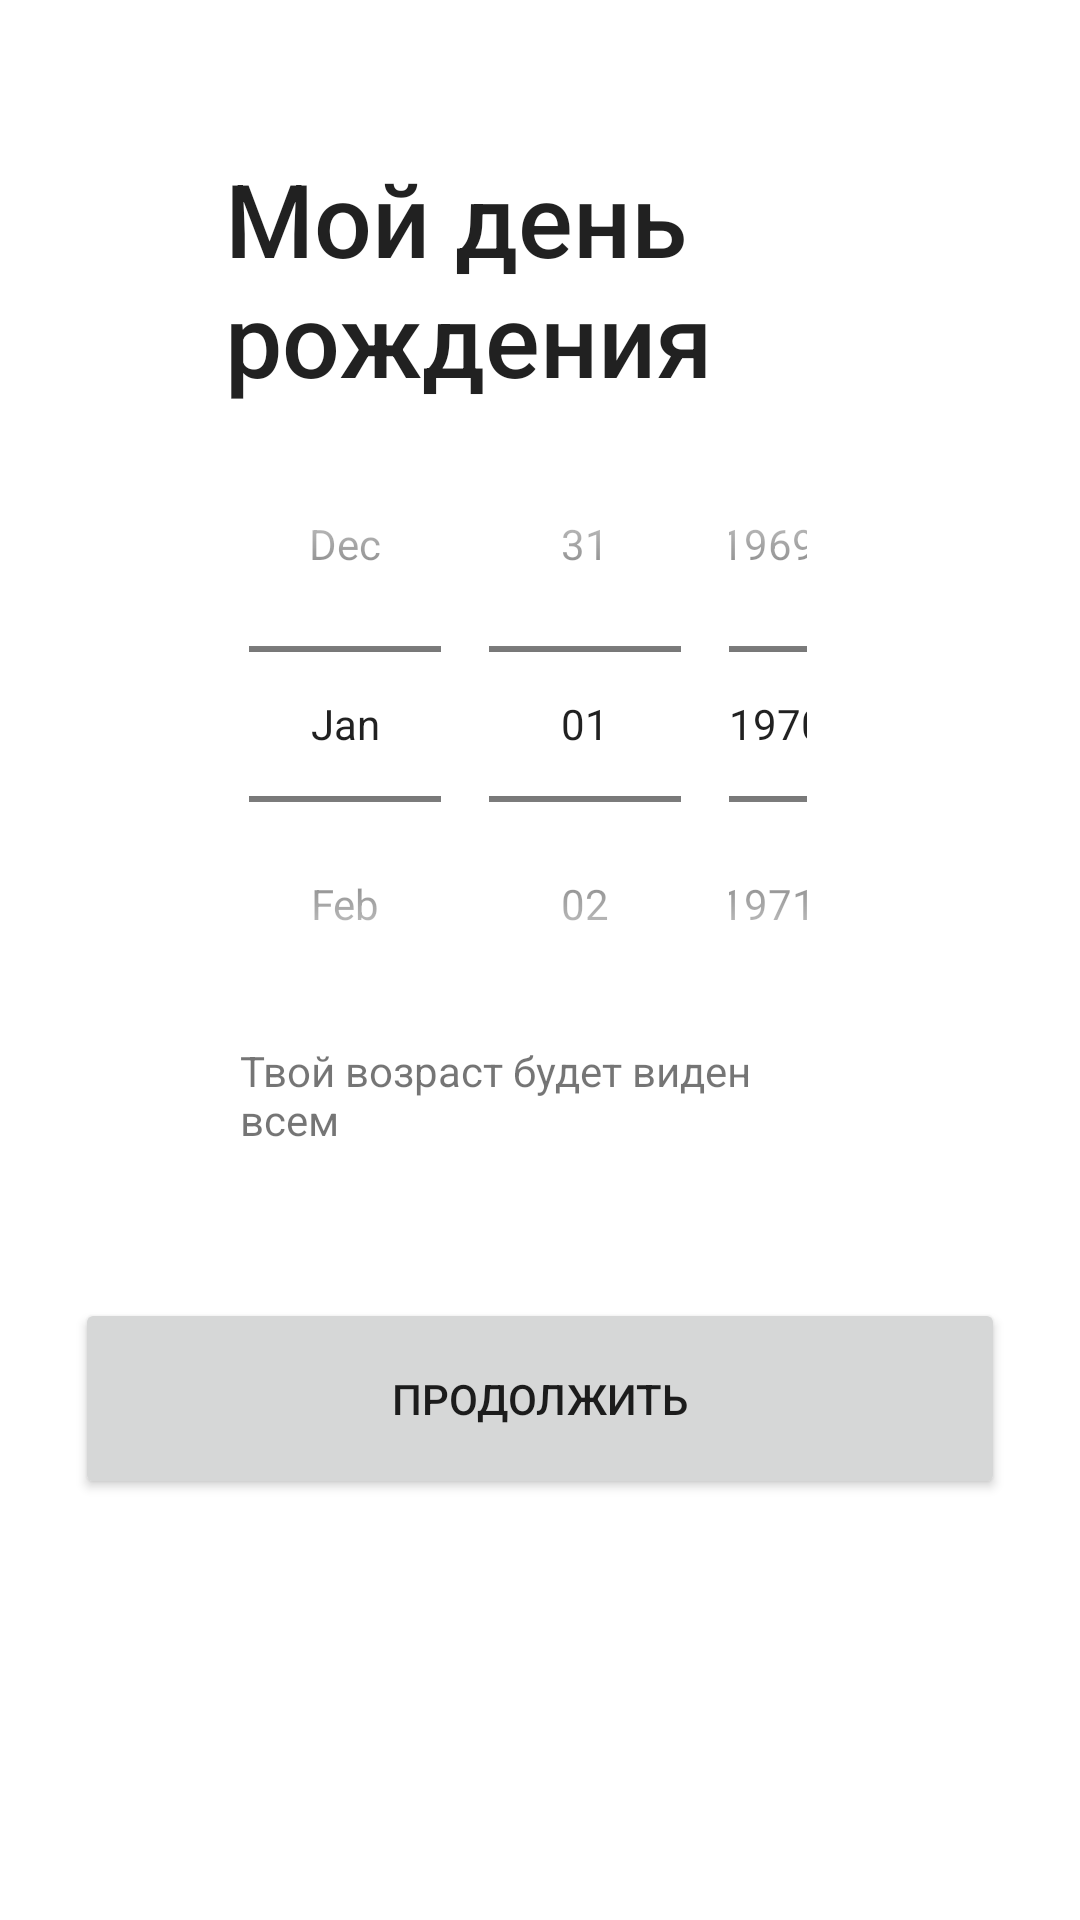

Produce the Android XML layout that renders to this screen, including the resource entries it uses.
<!-- AndroidManifest.xml: application theme Theme.TinderFilms -->
<!-- res/layout/activity_reg_birth.xml -->
<?xml version="1.0" encoding="utf-8"?>
<RelativeLayout xmlns:android="http://schemas.android.com/apk/res/android"
    xmlns:app="http://schemas.android.com/apk/res-auto"
    xmlns:tools="http://schemas.android.com/tools"
    android:layout_width="match_parent"
    android:layout_height="match_parent"
    tools:context=".regBirth">

    <TextView
        android:id="@+id/BirthBigText"
        android:layout_width="wrap_content"
        android:layout_height="wrap_content"
        android:layout_alignLeft="@id/BirthInput"
        android:layout_marginTop="50sp"
        android:fontFamily="sans-serif-medium"
        android:text="@string/reg_header_birth"
        android:textAppearance="@style/TextAppearance.AppCompat.Large"
        android:textSize="34sp" />

    <DatePicker
        android:id="@+id/BirthInput"
        android:layout_width="wrap_content"
        android:layout_height="wrap_content"
        android:layout_below="@id/BirthBigText"
        android:layout_marginHorizontal="75sp"
        android:datePickerMode="spinner"
        android:calendarViewShown="false" />
        

    <TextView
        android:id="@+id/BirthWarning"
        android:layout_width="match_parent"
        android:layout_height="wrap_content"
        android:layout_below="@id/BirthInput"
        android:layout_alignLeft="@id/BirthInput"
        android:layout_alignRight="@id/BirthInput"
        android:paddingHorizontal="5sp"
        android:text="@string/reg_warning_birth" />

    <Button
        android:id="@+id/ContinueButton"
        android:enabled="true"
        android:layout_width="match_parent"
        android:layout_height="67dp"
        android:layout_below="@id/BirthWarning"
        android:layout_marginTop="50sp"
        android:layout_marginHorizontal="25sp"

        android:text="@string/continue_btn" />
</RelativeLayout>
<!-- resources referenced by this layout -->
<resources>
  <string name="continue_btn">ПРОДОЛЖИТЬ</string>
  <string name="reg_header_birth">Мой день\nрождения</string>
  <string name="reg_warning_birth">Твой возраст будет виден всем</string>
  <style name="Theme.TinderFilms" parent="Theme.MaterialComponents.DayNight.NoActionBar">
          
          <item name="android:windowBackground">@color/white</item>
          
          <item name="colorPrimary">@color/black</item>
          <item name="colorPrimaryVariant">@color/black</item>
          <item name="colorOnPrimary">@color/white</item>
          
          <item name="colorSecondary">@color/black</item>
          <item name="colorSecondaryVariant">@color/black</item>
          <item name="colorOnSecondary">@color/black</item>
          
          <item name="android:statusBarColor" tools:targetApi="l">?attr/colorPrimaryVariant</item>
          
      </style>
  <color name="white">#FFFFFFFF</color>
  <color name="black">#FF000000</color>
</resources>
